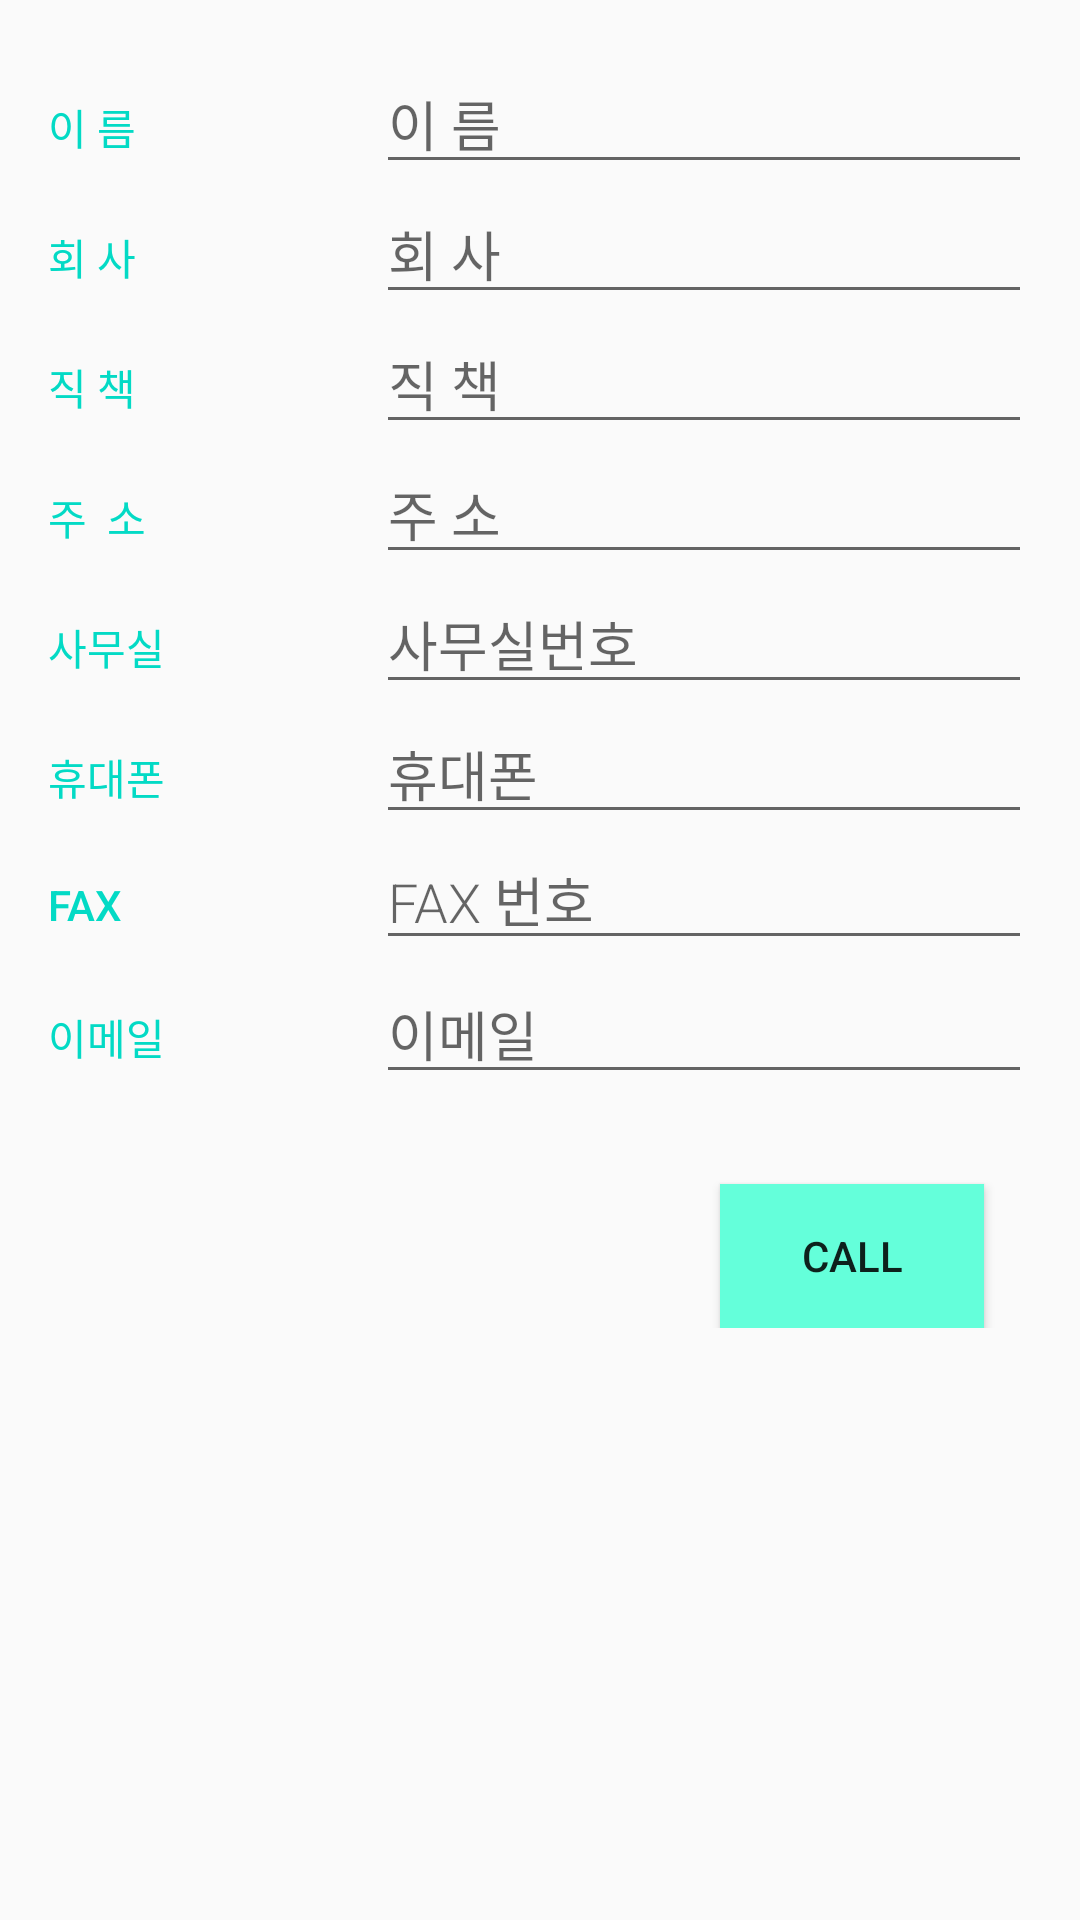

Produce the Android XML layout that renders to this screen, including the resource entries it uses.
<!-- AndroidManifest.xml: application theme AppTheme -->
<!-- res/layout/activity_editor.xml -->
<?xml version="1.0" encoding="utf-8"?>
<ScrollView xmlns:android="http://schemas.android.com/apk/res/android"
    xmlns:app="http://schemas.android.com/apk/res-auto"
    xmlns:tools="http://schemas.android.com/tools"
    android:layout_width="match_parent"
    android:layout_height="match_parent"
    android:orientation="vertical"
    android:padding="16dp"
    tools:context=".EditorActivity">


    <LinearLayout
        android:layout_width="match_parent"
        android:layout_height="wrap_content"
        android:orientation="vertical">

        <LinearLayout
            android:layout_width="match_parent"
            android:layout_height="wrap_content"
            android:orientation="horizontal">

            <TextView
                android:text="이 름"
                style="@style/CategoryStyle" />

            
            <EditText
                android:id="@+id/edit_bcm_name"
                android:hint="이 름"
                android:inputType="textCapWords"
                style="@style/EditorFieldStyle" />
        </LinearLayout>

        <LinearLayout
            android:id="@+id/container_company"
            android:layout_width="match_parent"
            android:layout_height="wrap_content"
            android:orientation="horizontal">

            <TextView
                style="@style/CategoryStyle"
                android:text="회 사" />

            
            <EditText
                android:id="@+id/edit_bcm_company"
                style="@style/EditorFieldStyle"
                android:hint="회 사"
                android:inputType="textMultiLine"
                android:overScrollMode="always"/>

        </LinearLayout>


        <LinearLayout
            android:id="@+id/container_rank"
            android:layout_width="match_parent"
            android:layout_height="wrap_content"
            android:orientation="horizontal">

            <TextView
                style="@style/CategoryStyle"
                android:text="직 책" />

            
            <EditText
                android:id="@+id/edit_bcm_rank"
                style="@style/EditorFieldStyle"
                android:hint="직 책"
                android:inputType="textMultiLine" />

        </LinearLayout>

        <LinearLayout
            android:id="@+id/container_address"
            android:layout_width="match_parent"
            android:layout_height="wrap_content"
            android:orientation="horizontal">

            <TextView
                style="@style/CategoryStyle"
                android:text="주  소" />

            
            <EditText
                android:id="@+id/edit_bcm_address"
                style="@style/EditorFieldStyle"
                android:hint="주 소"
                android:inputType="textMultiLine" />

        </LinearLayout>


        <LinearLayout
            android:id="@+id/container_tel"
            android:layout_width="match_parent"
            android:layout_height="wrap_content"
            android:orientation="horizontal">

            <TextView
                android:text="사무실"
                style="@style/CategoryStyle" />

            
            <EditText
                android:id="@+id/edit_bcm_tel"
                android:hint="사무실번호"
                android:inputType="phone"
                style="@style/EditorFieldStyle" />

        </LinearLayout>


        <LinearLayout
            android:id="@+id/container_phone"
            android:layout_width="match_parent"
            android:layout_height="wrap_content"
            android:orientation="horizontal">

            <TextView
                android:text="휴대폰"
                style="@style/CategoryStyle" />

            
            <EditText
                android:id="@+id/edit_bcm_phone"
                android:hint="휴대폰"
                android:inputType="phone"
                style="@style/EditorFieldStyle" />

        </LinearLayout>


        <LinearLayout
            android:id="@+id/container_fax"
            android:layout_width="match_parent"
            android:layout_height="wrap_content"
            android:orientation="horizontal">

            <TextView
                android:text="FAX"
                style="@style/CategoryStyle" />

            
            <EditText
                android:id="@+id/edit_bcm_fax"
                android:hint="FAX 번호"
                android:inputType="phone"
                style="@style/EditorFieldStyle" />

        </LinearLayout>

        <LinearLayout
            android:id="@+id/container_email"
            android:layout_width="match_parent"
            android:layout_height="wrap_content"
            android:orientation="horizontal">

            <TextView
                android:text="이메일"
                style="@style/CategoryStyle" />

            
            <EditText
                android:id="@+id/edit_bcm_email"
                android:hint="이메일"
                android:inputType="textCapWords"
                style="@style/EditorFieldStyle" />

        </LinearLayout>

        <RelativeLayout
            android:layout_width="match_parent"
            android:layout_height="match_parent">

            <Button
                android:id="@+id/btnCall"
                android:text="Call"
                android:drawableRight="@drawable/ic_add_my_call"
                android:background="#64FFDA"
                android:layout_width="wrap_content"
                android:layout_height="wrap_content"
                android:layout_alignParentRight="true"
                android:layout_alignParentBottom="true"
                android:layout_margin="16dp" />

        </RelativeLayout>

    </LinearLayout>


</ScrollView>
<!-- resources referenced by this layout -->
<resources>
  <style name="CategoryStyle">
          <item name="android:layout_height">wrap_content</item>
          <item name="android:layout_width">0dp</item>
          <item name="android:layout_weight">1</item>
          <item name="android:paddingTop">16dp</item>
          <item name="android:textColor">@color/colorAccent</item>
          <item name="android:fontFamily">sans-serif-medium</item>
          <item name="android:textAppearance">?android:textAppearanceSmall</item>
      </style>
  <style name="EditorFieldStyle">
          <item name="android:layout_height">wrap_content</item>
          <item name="android:layout_width">0dp</item>
          <item name="android:layout_weight">2</item>
          <item name="android:fontFamily">sans-serif-light</item>
          <item name="android:textAppearance">?android:textAppearanceMedium</item>
      </style>
  <style name="AppTheme" parent="Theme.AppCompat.Light.DarkActionBar">
          
          <item name="colorPrimary">@color/colorPrimary</item>
          <item name="colorPrimaryDark">@color/colorPrimaryDark</item>
          <item name="colorAccent">@color/colorAccent</item>
      </style>
  <!-- not gathered from this repository: default colours our renderer supplied (Android Studio template values) -->
  <color name="colorPrimary">#FF6200EE</color>
  <color name="colorPrimaryDark">#FF3700B3</color>
  <color name="colorAccent">#FF03DAC5</color>
</resources>
